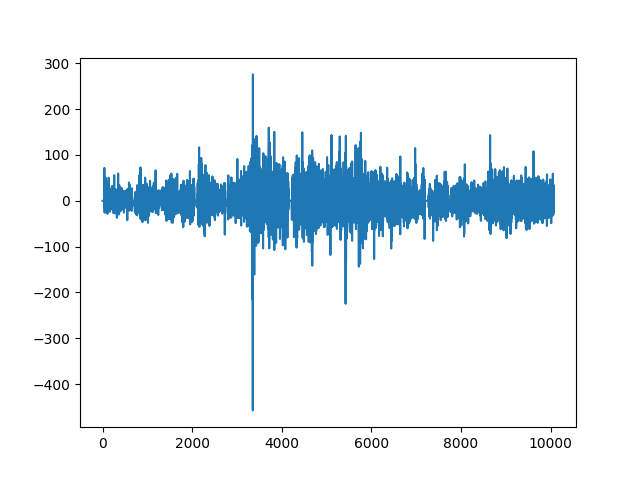

The file beside this chart, header and first rows:
, date, reward
0, 2021-10-25 00:13:00+00:00, 0.0
1, 2021-10-25 00:14:00+00:00, 0.0
2, 2021-10-25 00:15:00+00:00, 0.0
3, 2021-10-25 00:16:00+00:00, 0.0
4, 2021-10-25 00:17:00+00:00, 0.0
5, 2021-10-25 00:18:00+00:00, 0.0
6, 2021-10-25 00:19:00+00:00, 0.0
7, 2021-10-25 00:20:00+00:00, 0.0
8, 2021-10-25 00:21:00+00:00, 0.0
9, 2021-10-25 00:22:00+00:00, 0.0
10, 2021-10-25 00:23:00+00:00, 0.0
11, 2021-10-25 00:24:00+00:00, 0.0
12, 2021-10-25 00:25:00+00:00, 0.0
13, 2021-10-25 00:26:00+00:00, 0.0
14, 2021-10-25 00:27:00+00:00, 0.0
15, 2021-10-25 00:28:00+00:00, 0.0
16, 2021-10-25 00:29:00+00:00, 0.0
17, 2021-10-25 00:30:00+00:00, 0.0
18, 2021-10-25 00:31:00+00:00, 0.0
19, 2021-10-25 00:32:00+00:00, 0.0
20, 2021-10-25 00:33:00+00:00, 0.0
21, 2021-10-25 00:34:00+00:00, 0.0
22, 2021-10-25 00:35:00+00:00, 0.0
23, 2021-10-25 00:36:00+00:00, 0.0
24, 2021-10-25 00:37:00+00:00, 0.0
25, 2021-10-25 00:38:00+00:00, 0.0
26, 2021-10-25 00:39:00+00:00, 0.0
27, 2021-10-25 00:40:00+00:00, 0.0
28, 2021-10-25 00:41:00+00:00, 0.0
29, 2021-10-25 00:42:00+00:00, 0.0
30, 2021-10-25 00:43:00+00:00, 0.0
31, 2021-10-25 00:44:00+00:00, 0.0
32, 2021-10-25 00:45:00+00:00, 0.0
33, 2021-10-25 00:46:00+00:00, 0.0
34, 2021-10-25 00:47:00+00:00, 0.0
35, 2021-10-25 00:48:00+00:00, 0.0
36, 2021-10-25 00:49:00+00:00, 0.0
37, 2021-10-25 00:50:00+00:00, -11.49
38, 2021-10-25 00:51:00+00:00, 31.45
39, 2021-10-25 00:52:00+00:00, -14.47
40, 2021-10-25 00:53:00+00:00, 71.71
41, 2021-10-25 00:54:00+00:00, 11.95
42, 2021-10-25 00:55:00+00:00, 11.32
43, 2021-10-25 00:56:00+00:00, -9.435
44, 2021-10-25 00:57:00+00:00, -8.177
45, 2021-10-25 00:58:00+00:00, 8.806
46, 2021-10-25 00:59:00+00:00, -25.79
47, 2021-10-25 01:00:00+00:00, 1.887
48, 2021-10-25 01:01:00+00:00, -1.258
49, 2021-10-25 01:02:00+00:00, 7.548
50, 2021-10-25 01:03:00+00:00, -8.806
51, 2021-10-25 01:04:00+00:00, -13.21
52, 2021-10-25 01:05:00+00:00, -9.435
53, 2021-10-25 01:06:00+00:00, -13.21
54, 2021-10-25 01:07:00+00:00, -8.177
55, 2021-10-25 01:08:00+00:00, 19.5
56, 2021-10-25 01:09:00+00:00, 11.32
57, 2021-10-25 01:10:00+00:00, -9.435
58, 2021-10-25 01:11:00+00:00, -3.145
59, 2021-10-25 01:12:00+00:00, 20.13
... 10,006 more rows
